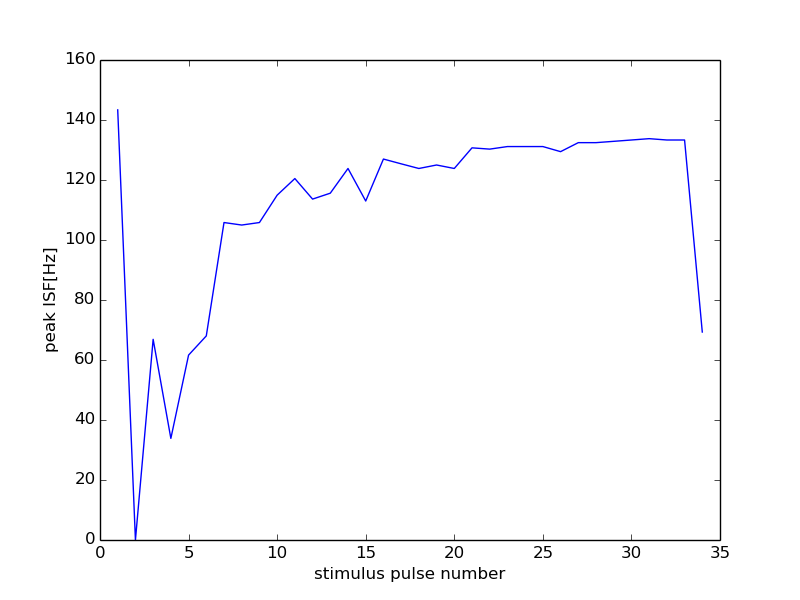

The table this chart was drawn from, first rows:
42000, 16500
0, 0
1, 143.4
2, 0
3, 66.89
4, 33.87
5, 61.63
6, 68.03
7, 105.8
8, 105
9, 105.8
10, 114.9
11, 120.5
12, 113.6
13, 115.6
14, 123.8
15, 113
16, 127
17, 125.4
18, 123.8
19, 125.0
20, 123.8
21, 130.7
22, 130.3
23, 131.1
24, 131.1
25, 131.1
26, 129.4
27, 132.5
28, 132.5
29, 132.9
30, 133.3
31, 133.8
32, 133.3
33, 133.3
34, 69.32
